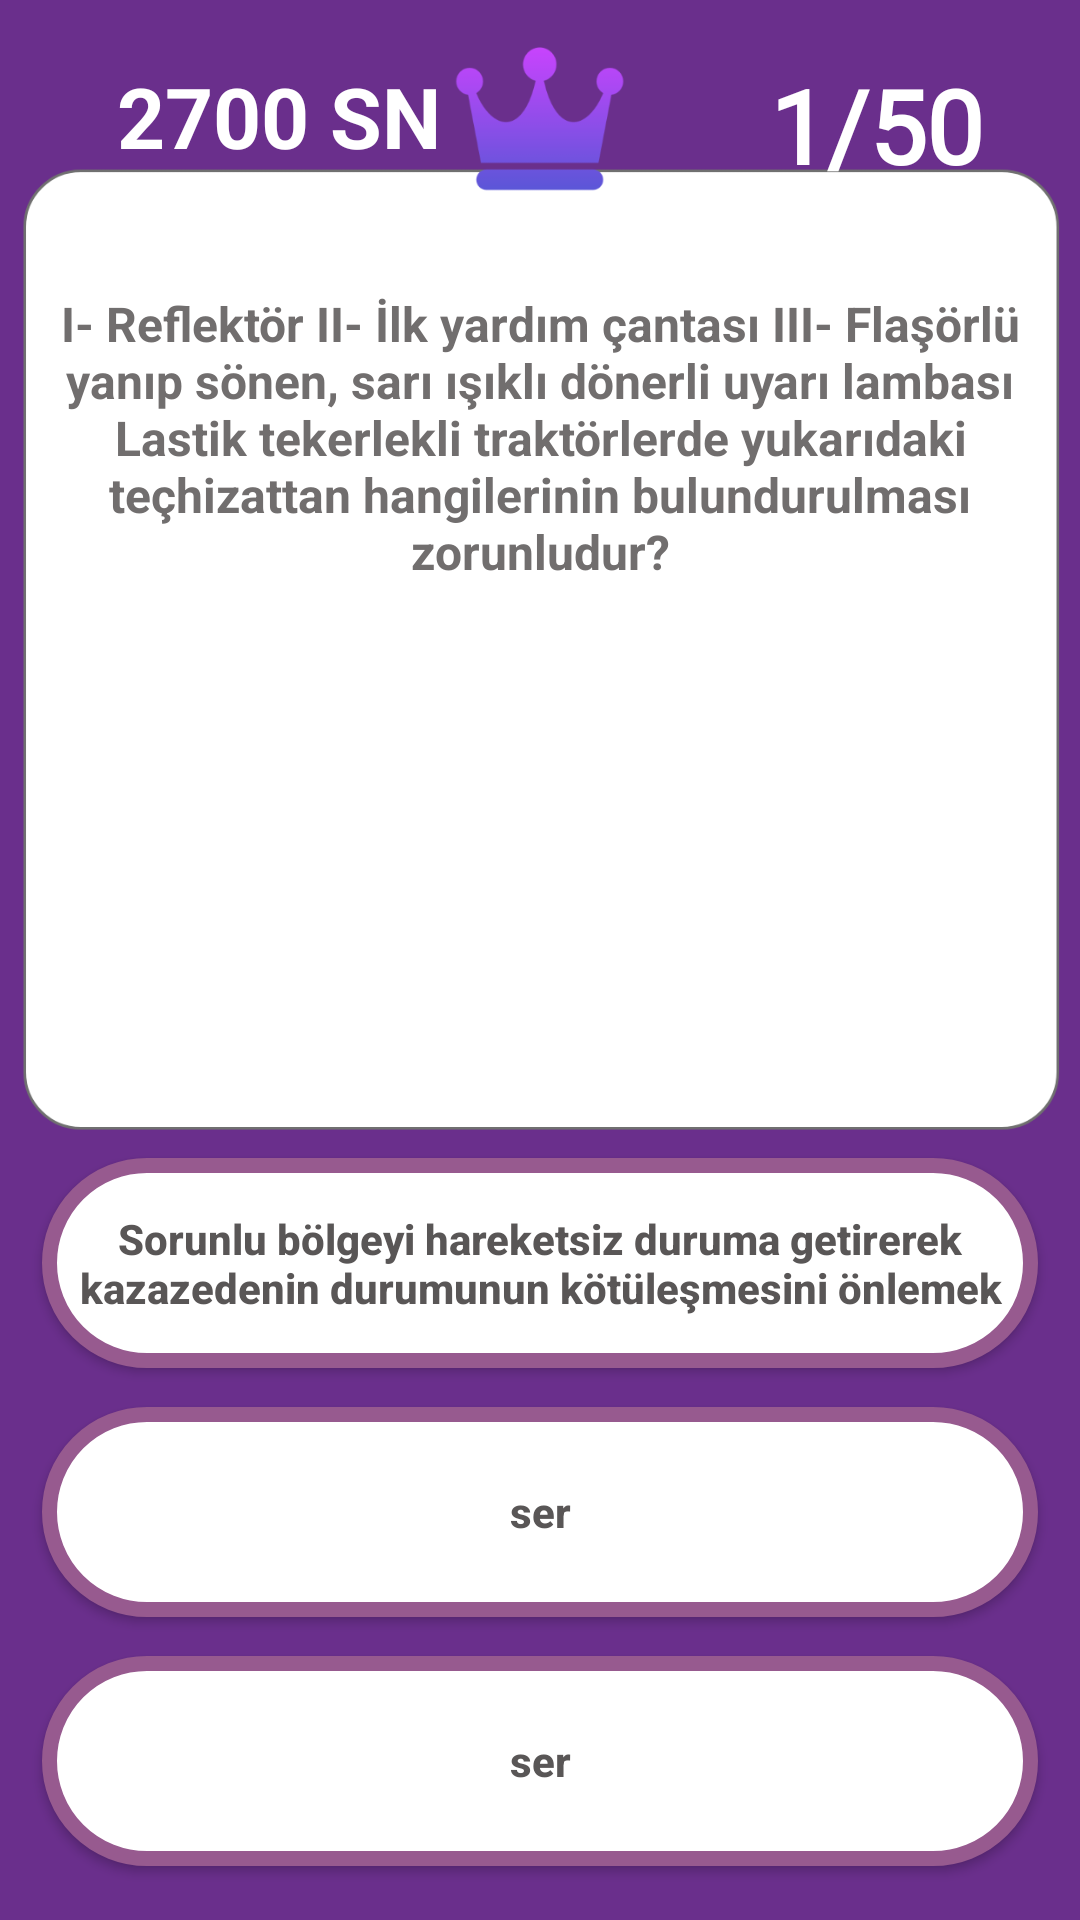

Here is an Android app screen rendered from its layout file. Give the layout XML and the strings, colors and styles it references.
<!-- AndroidManifest.xml: application theme Theme.Kolayehliyet -->
<!-- res/layout/activity_soru50ana.xml -->
<?xml version="1.0" encoding="utf-8"?>
<androidx.constraintlayout.widget.ConstraintLayout xmlns:android="http://schemas.android.com/apk/res/android"
    xmlns:app="http://schemas.android.com/apk/res-auto"
    xmlns:tools="http://schemas.android.com/tools"
    android:layout_width="match_parent"
    android:layout_height="match_parent"
    android:background="@drawable/sorubankasi"
    tools:context=".Soru50ana">

    <LinearLayout
        android:id="@+id/linearLayout"
        android:layout_width="match_parent"
        android:layout_height="370dp"
        android:layout_marginTop="97dp"

        android:gravity="center_horizontal"
        android:orientation="vertical"
        app:layout_constraintEnd_toEndOf="parent"
        app:layout_constraintStart_toStartOf="parent"
        app:layout_constraintTop_toTopOf="parent">

        <TextView
            android:id="@+id/textView"
            android:layout_width="340dp"
            android:layout_height="150dp"
            android:text="I- Reflektör II- İlk yardım çantası III- Flaşörlü yanıp sönen, sarı ışıklı dönerli uyarı lambası  Lastik tekerlekli traktörlerde yukarıdaki teçhizattan hangilerinin bulundurulması zorunludur?"
            android:textAlignment="center"
            android:textColor="#716E6E"
            android:textSize="16sp"
            android:textStyle="bold" />

        <ImageView
            android:id="@+id/resim"
            android:layout_width="match_parent"
            android:layout_height="150dp"
            tools:srcCompat="@tools:sample/avatars" />

    </LinearLayout>

    <LinearLayout
        android:layout_width="match_parent"
        android:layout_height="320dp"
        android:layout_marginStart="1dp"
        android:layout_marginEnd="1dp"
        android:gravity="center"
        android:orientation="vertical"
        app:layout_constraintBottom_toBottomOf="parent"
        app:layout_constraintEnd_toEndOf="parent"
        app:layout_constraintHorizontal_bias="0.466"
        app:layout_constraintStart_toStartOf="parent"
        app:layout_constraintTop_toBottomOf="@+id/linearLayout"
        app:layout_constraintVertical_bias="0.881">

        <Button
            android:id="@+id/button1"
            android:layout_width="match_parent"
            android:layout_height="70dp"
            android:layout_marginLeft="13dp"
            android:layout_marginTop="13dp"
            android:layout_marginRight="13dp"
            android:background="@drawable/soru"
            android:onClick="button11"
            android:text="Sorunlu bölgeyi hareketsiz duruma getire­rek kazazedenin durumunun kötüleşmesini önlemek"
            android:textAlignment="center"
            android:textAllCaps="false"
            android:textColor="#595656"
            android:textSize="14sp"
            android:textStyle="bold" />

        <Button
            android:id="@+id/button2"
            android:layout_width="match_parent"
            android:layout_height="70dp"
            android:layout_marginLeft="13dp"
            android:layout_marginTop="13dp"
            android:layout_marginRight="13dp"
            android:background="@drawable/soru"
            android:onClick="button11"
            android:text="ser"
            android:textAlignment="center"
            android:textAllCaps="false"
            android:textColor="#595656"
            android:textSize="14sp"
            android:textStyle="bold" />

        <Button
            android:id="@+id/button3"
            android:layout_width="match_parent"
            android:layout_height="70dp"
            android:layout_marginLeft="13dp"
            android:layout_marginTop="13dp"
            android:layout_marginRight="13dp"
            android:background="@drawable/soru"
            android:onClick="button11"
            android:text="ser"
            android:textAlignment="center"
            android:textAllCaps="false"
            android:textColor="#595656"
            android:textSize="14sp"
            android:textStyle="bold" />

    </LinearLayout>

    <TextView
        android:id="@+id/textView2"
        android:layout_width="134dp"
        android:layout_height="50dp"
        android:layout_marginBottom="28dp"
        android:fontFamily="@font/aclonica"
        android:text="1/50"
        android:textAlignment="center"
        android:textColor="#FFFFFF"
        android:textSize="34sp"
        android:textStyle="bold"
        app:layout_constraintBottom_toTopOf="@+id/linearLayout"
        app:layout_constraintEnd_toEndOf="parent"
        app:layout_constraintHorizontal_bias="0.996"
        app:layout_constraintStart_toStartOf="@+id/linearLayout" />

    <TextView
        android:id="@+id/textView7"
        android:layout_width="186dp"
        android:layout_height="53dp"
        android:layout_marginBottom="24dp"
        android:fontFamily="sans-serif"
        android:text="2700 SN"
        android:textAlignment="center"
        android:textColor="#FFFFFF"
        android:textSize="28sp"
        android:textStyle="bold"
        app:layout_constraintBottom_toTopOf="@+id/linearLayout"
        app:layout_constraintEnd_toEndOf="@+id/linearLayout"
        app:layout_constraintHorizontal_bias="0.0"
        app:layout_constraintStart_toStartOf="@+id/linearLayout" />

</androidx.constraintlayout.widget.ConstraintLayout>
<!-- resources referenced by this layout -->
<resources>
  <!-- drawable soru (drawable) -->
  <?xml version="1.0" encoding="utf-8"?>
  <shape xmlns:android="http://schemas.android.com/apk/res/android">
      <stroke android:color="#975A8F"
          android:width="5dp"/>
      <solid android:color="@color/white"/>
      <corners android:radius="50dp"/>
  
  </shape>
  <!-- drawable sorubankasi: png bitmap (drawable-hdpi, 22899 bytes) -->
  <style name="Theme.Kolayehliyet" parent="Theme.AppCompat.DayNight.DarkActionBar">
          
          <item name="colorPrimary">@color/purple_500</item>
          <item name="colorPrimaryVariant">@color/purple_700</item>
          <item name="colorOnPrimary">@color/white</item>
          
          <item name="colorSecondary">@color/teal_200</item>
          <item name="colorSecondaryVariant">@color/teal_700</item>
          <item name="colorOnSecondary">@color/black</item>
          
          <item name="android:statusBarColor">?attr/colorPrimaryVariant</item>
          
          <item name="windowActionBar">false</item>
          <item name="windowNoTitle">true</item>
      </style>
  <color name="white">#FFFFFFFF</color>
  <color name="purple_500">#FF6200EE</color>
  <color name="purple_700">#6A2F8C</color>
  <color name="teal_200">#FF03DAC5</color>
  <color name="teal_700">#FF018786</color>
  <color name="black">#FF000000</color>
</resources>
